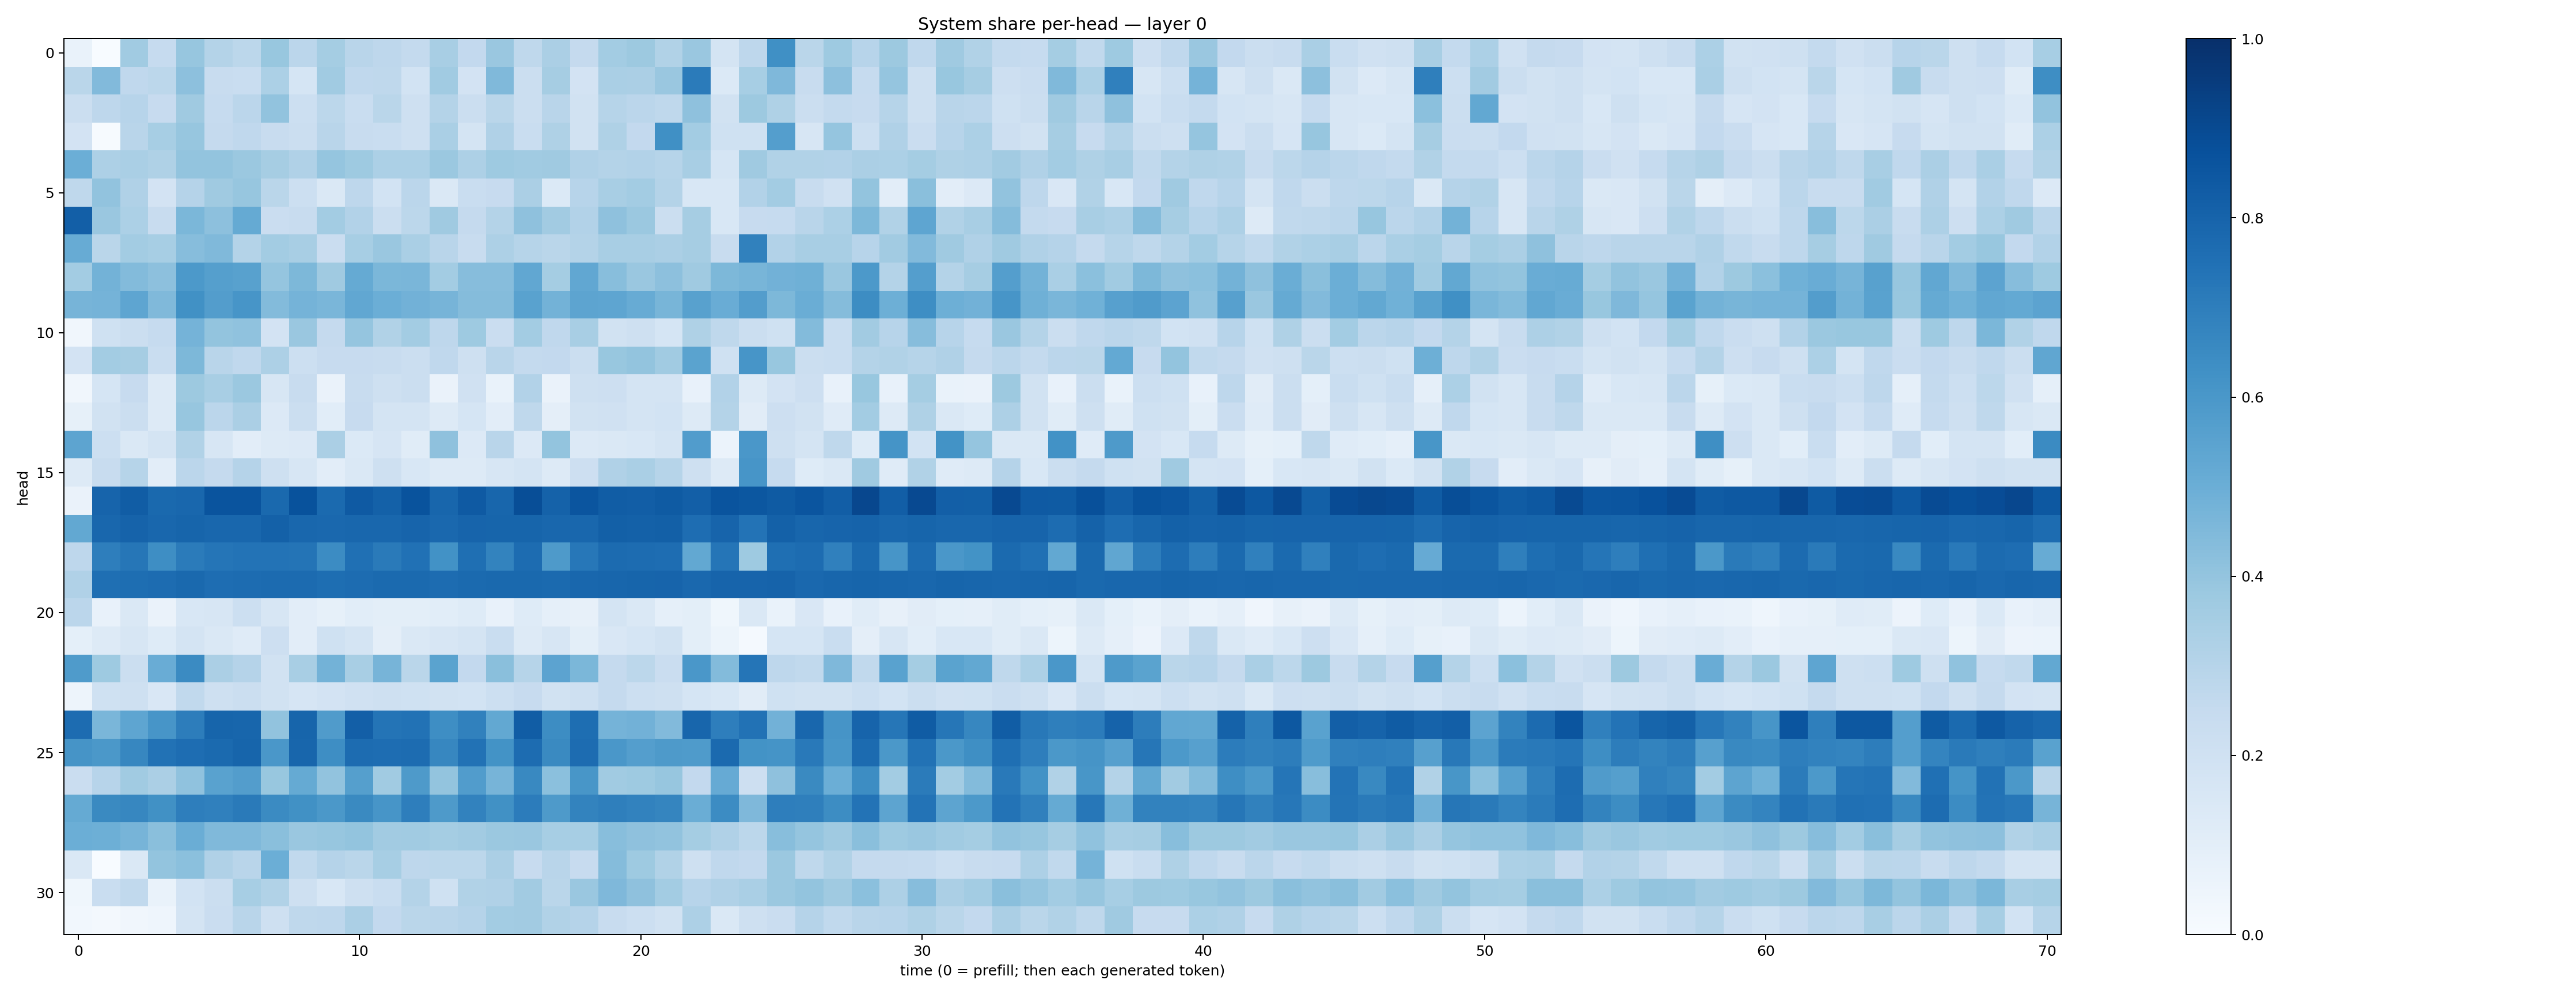

The table this chart was drawn from, first rows:
0.068562984, 0.0029989083, 0.36502832, 0.2468276, 0.39089257, 0.30535102, 0.2809527, 0.38773084, 0.28311428, 0.35278922, 0.29234624, 0.2742404, 0.2576992, 0.3402777, 0.2596779, 0.3849017, 0.26978475, 0.3321933, 0.25027135, 0.356367, 0.37876847, 0.315418, 0.38581347, 0.17813814
0.286, 0.4425, 0.2671, 0.2802, 0.4144, 0.2383, 0.2343, 0.3288, 0.1686, 0.3664, 0.2661, 0.2717, 0.184, 0.366, 0.1819, 0.4457, 0.2215, 0.348, 0.1814, 0.3395, 0.3327, 0.3846, 0.7109, 0.1401
0.2214, 0.275, 0.2941, 0.2427, 0.3684, 0.2464, 0.2851, 0.4035, 0.2183, 0.2777, 0.2317, 0.2886, 0.2102, 0.3048, 0.2188, 0.2884, 0.2203, 0.29, 0.193, 0.2986, 0.2832, 0.2729, 0.4113, 0.1891
0.1811, 0.007296, 0.2928, 0.3457, 0.3938, 0.2536, 0.2665, 0.2387, 0.2223, 0.2893, 0.2385, 0.231, 0.2072, 0.3388, 0.1784, 0.3175, 0.2341, 0.3216, 0.1944, 0.3214, 0.2616, 0.6319, 0.3582, 0.1995
0.4979, 0.3246, 0.3392, 0.3222, 0.3997, 0.4023, 0.382, 0.3477, 0.3195, 0.395, 0.3717, 0.3291, 0.3293, 0.3804, 0.3243, 0.3715, 0.3663, 0.3692, 0.3164, 0.3078, 0.3112, 0.2973, 0.3428, 0.1689
0.2716, 0.4051, 0.3177, 0.1815, 0.3016, 0.3701, 0.3917, 0.2872, 0.2163, 0.1476, 0.2767, 0.1858, 0.2823, 0.144, 0.2328, 0.2435, 0.3339, 0.1402, 0.296, 0.342, 0.3592, 0.3068, 0.1549, 0.156
0.8165, 0.3867, 0.3308, 0.2373, 0.4606, 0.417, 0.5159, 0.2291, 0.2363, 0.3555, 0.3087, 0.2237, 0.2774, 0.3673, 0.2513, 0.3067, 0.4124, 0.3598, 0.3108, 0.4121, 0.3814, 0.2199, 0.3479, 0.1529
0.5106, 0.2881, 0.3588, 0.3464, 0.4307, 0.4455, 0.3065, 0.3591, 0.3419, 0.2299, 0.3451, 0.3862, 0.3377, 0.2922, 0.2379, 0.3266, 0.2988, 0.2888, 0.3076, 0.3416, 0.3432, 0.3343, 0.3479, 0.2417
0.3582, 0.4776, 0.4383, 0.4178, 0.5912, 0.5639, 0.5572, 0.397, 0.4532, 0.3686, 0.5194, 0.4596, 0.4639, 0.358, 0.4312, 0.4308, 0.5293, 0.3549, 0.5276, 0.4287, 0.3866, 0.4175, 0.37, 0.4567
0.4699, 0.4752, 0.5371, 0.4464, 0.6266, 0.5707, 0.6058, 0.4404, 0.4759, 0.4638, 0.5308, 0.4994, 0.4841, 0.4695, 0.4374, 0.436, 0.5527, 0.4768, 0.5416, 0.5354, 0.5099, 0.4675, 0.5572, 0.5059
0.03206, 0.2029, 0.2241, 0.2478, 0.4728, 0.402, 0.4083, 0.1817, 0.3845, 0.2513, 0.3981, 0.3147, 0.359, 0.2757, 0.3736, 0.2298, 0.3579, 0.2665, 0.3437, 0.1915, 0.2048, 0.1714, 0.3227, 0.2707
0.1822, 0.3565, 0.3485, 0.2334, 0.4538, 0.291, 0.2668, 0.3272, 0.2174, 0.2459, 0.2444, 0.2394, 0.2211, 0.2663, 0.2095, 0.2902, 0.2544, 0.2584, 0.2257, 0.3876, 0.4017, 0.3642, 0.5504, 0.201
0.03236, 0.171, 0.2428, 0.1298, 0.3762, 0.3428, 0.3807, 0.158, 0.2416, 0.0652, 0.2389, 0.2042, 0.2216, 0.06291, 0.1991, 0.07015, 0.3123, 0.06278, 0.2105, 0.2137, 0.1756, 0.1735, 0.07053, 0.3096
0.08563, 0.1899, 0.2202, 0.1274, 0.3943, 0.2851, 0.3353, 0.1335, 0.2228, 0.1058, 0.2443, 0.1778, 0.1787, 0.1307, 0.1697, 0.105, 0.2709, 0.09548, 0.1914, 0.1962, 0.1775, 0.1844, 0.1297, 0.3082
0.5427, 0.2182, 0.1441, 0.178, 0.3158, 0.1637, 0.1042, 0.1274, 0.1351, 0.3355, 0.1405, 0.166, 0.1144, 0.411, 0.1347, 0.2902, 0.1332, 0.3992, 0.1352, 0.1413, 0.1529, 0.1762, 0.5774, 0.06036
0.132, 0.2421, 0.2994, 0.1036, 0.2828, 0.2534, 0.3038, 0.2073, 0.1636, 0.1045, 0.1478, 0.2061, 0.1536, 0.1294, 0.1263, 0.162, 0.1786, 0.1308, 0.2119, 0.3165, 0.3378, 0.3004, 0.206, 0.1327
0.06553, 0.7984, 0.8272, 0.7795, 0.7853, 0.8596, 0.8594, 0.7802, 0.8707, 0.7746, 0.839, 0.8099, 0.8648, 0.7923, 0.8367, 0.7897, 0.8848, 0.8065, 0.8579, 0.8265, 0.8225, 0.8351, 0.8191, 0.8632
0.5259, 0.7871, 0.801, 0.7881, 0.7952, 0.7875, 0.7879, 0.8091, 0.7861, 0.785, 0.7878, 0.7888, 0.7995, 0.7837, 0.7994, 0.7956, 0.7931, 0.7853, 0.7888, 0.8128, 0.8124, 0.8153, 0.7628, 0.7988
0.277, 0.6983, 0.7273, 0.6374, 0.7082, 0.732, 0.7384, 0.7404, 0.736, 0.6472, 0.751, 0.711, 0.7499, 0.6217, 0.7552, 0.6791, 0.7656, 0.5884, 0.7246, 0.7707, 0.7662, 0.7638, 0.5247, 0.7334
0.3175, 0.7577, 0.7611, 0.7681, 0.7774, 0.763, 0.7664, 0.7721, 0.7696, 0.7607, 0.7672, 0.776, 0.774, 0.7675, 0.7763, 0.7781, 0.7788, 0.7765, 0.7874, 0.7926, 0.7948, 0.7995, 0.7833, 0.7974
0.2849, 0.07585, 0.147, 0.06258, 0.1552, 0.1566, 0.2175, 0.1607, 0.1035, 0.08491, 0.1075, 0.0996, 0.1009, 0.1059, 0.1232, 0.07384, 0.1232, 0.08919, 0.08014, 0.1736, 0.1414, 0.08612, 0.09944, 0.0388
0.09351, 0.1297, 0.1578, 0.1244, 0.1773, 0.1469, 0.118, 0.2118, 0.1021, 0.2015, 0.176, 0.09498, 0.1454, 0.1583, 0.1795, 0.2306, 0.1293, 0.1627, 0.09868, 0.1497, 0.1696, 0.1887, 0.09874, 0.05082
0.5843, 0.3723, 0.2258, 0.507, 0.6523, 0.3359, 0.3039, 0.1904, 0.3431, 0.4801, 0.3411, 0.472, 0.2853, 0.55, 0.2582, 0.4234, 0.3008, 0.5452, 0.4579, 0.2539, 0.2804, 0.2286, 0.6001, 0.4397
0.05004, 0.2012, 0.2095, 0.1519, 0.2639, 0.2058, 0.2249, 0.1941, 0.1641, 0.1828, 0.1982, 0.2106, 0.2016, 0.1921, 0.1839, 0.2182, 0.2433, 0.1939, 0.2055, 0.2521, 0.2158, 0.2079, 0.1684, 0.153
0.7694, 0.4617, 0.5379, 0.6062, 0.7, 0.7957, 0.7907, 0.4041, 0.7946, 0.5784, 0.8172, 0.7379, 0.7458, 0.6404, 0.6861, 0.5249, 0.8243, 0.6432, 0.7588, 0.473, 0.4809, 0.4453, 0.7907, 0.6957
0.6104, 0.5971, 0.6642, 0.7434, 0.7632, 0.7739, 0.7931, 0.6007, 0.7918, 0.639, 0.7692, 0.7647, 0.7665, 0.6671, 0.7433, 0.6209, 0.7658, 0.6535, 0.7667, 0.601, 0.5683, 0.5869, 0.5832, 0.7765
0.2294, 0.2961, 0.3664, 0.3326, 0.4086, 0.552, 0.5725, 0.3895, 0.5164, 0.4055, 0.5647, 0.3639, 0.5869, 0.3993, 0.5776, 0.4692, 0.6569, 0.4216, 0.603, 0.366, 0.3718, 0.3942, 0.2606, 0.5141
0.5187, 0.6557, 0.666, 0.6286, 0.6989, 0.6902, 0.7135, 0.649, 0.6281, 0.5939, 0.6548, 0.6062, 0.6984, 0.5874, 0.6806, 0.6276, 0.7049, 0.5873, 0.6773, 0.6927, 0.6815, 0.6705, 0.5023, 0.6476
0.4961, 0.4945, 0.4713, 0.4228, 0.503, 0.4479, 0.4491, 0.4252, 0.3856, 0.3936, 0.4019, 0.3627, 0.364, 0.3534, 0.3626, 0.382, 0.3853, 0.3465, 0.3445, 0.427, 0.4119, 0.4035, 0.3554, 0.3177
0.145, 0.002749, 0.1481, 0.3997, 0.4195, 0.3196, 0.291, 0.4965, 0.2637, 0.3036, 0.2877, 0.3461, 0.2763, 0.2796, 0.2774, 0.3359, 0.2437, 0.292, 0.2425, 0.4361, 0.3715, 0.3143, 0.2086, 0.2681
0.03549, 0.2312, 0.2617, 0.06688, 0.1863, 0.2208, 0.3442, 0.3133, 0.2099, 0.1562, 0.2035, 0.2339, 0.3053, 0.2024, 0.3139, 0.317, 0.3622, 0.2852, 0.3836, 0.4516, 0.4128, 0.3555, 0.2952, 0.3168
0.03033, 0.01802, 0.03392, 0.04538, 0.1744, 0.2267, 0.2922, 0.2096, 0.2696, 0.2757, 0.3347, 0.259, 0.2853, 0.292, 0.3009, 0.3566, 0.3626, 0.3139, 0.3015, 0.2363, 0.2157, 0.1893, 0.3267, 0.1434
